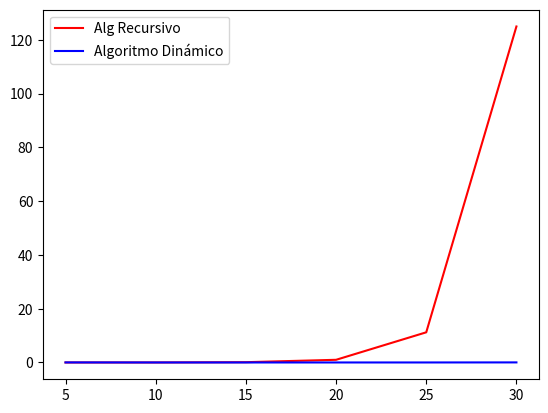

Write the Python code that produced this figure.
import numpy as np
import time
import matplotlib.pyplot as plt

def fibDinamico(n):
    c = np.zeros(n+1)

    for i in range(0,n+1):
        if i==0:
            c[i] = 0
        elif i==1:
            c[i] = 1
        else:
            c[i] = c[i-1]+c[i-2]

    return c[n]

def fibRec(n):
    if n==0:
        return 0
    elif n==1:
        return 1
    else:
        return fibRec(n-1)+fibRec(n-2)

tiempoR = []
tiempoD = []
size = [5,10,15,20,25,30]
for i in size:
    iniR = time.time()*1000
    fibRec(i)
    finR= time.time()*1000
    tiempoR.append(finR-iniR)

    iniD = time.time()*1000
    fibDinamico(i)
    finD= time.time()*1000
    tiempoD.append(finD-iniD)

plt.figure(dpi=300)
plt.plot(size,tiempoR,"red",label="Alg Recursivo")
plt.plot(size,tiempoD,"blue",label="Algoritmo Dinámico")
plt.legend()
plt.show()
